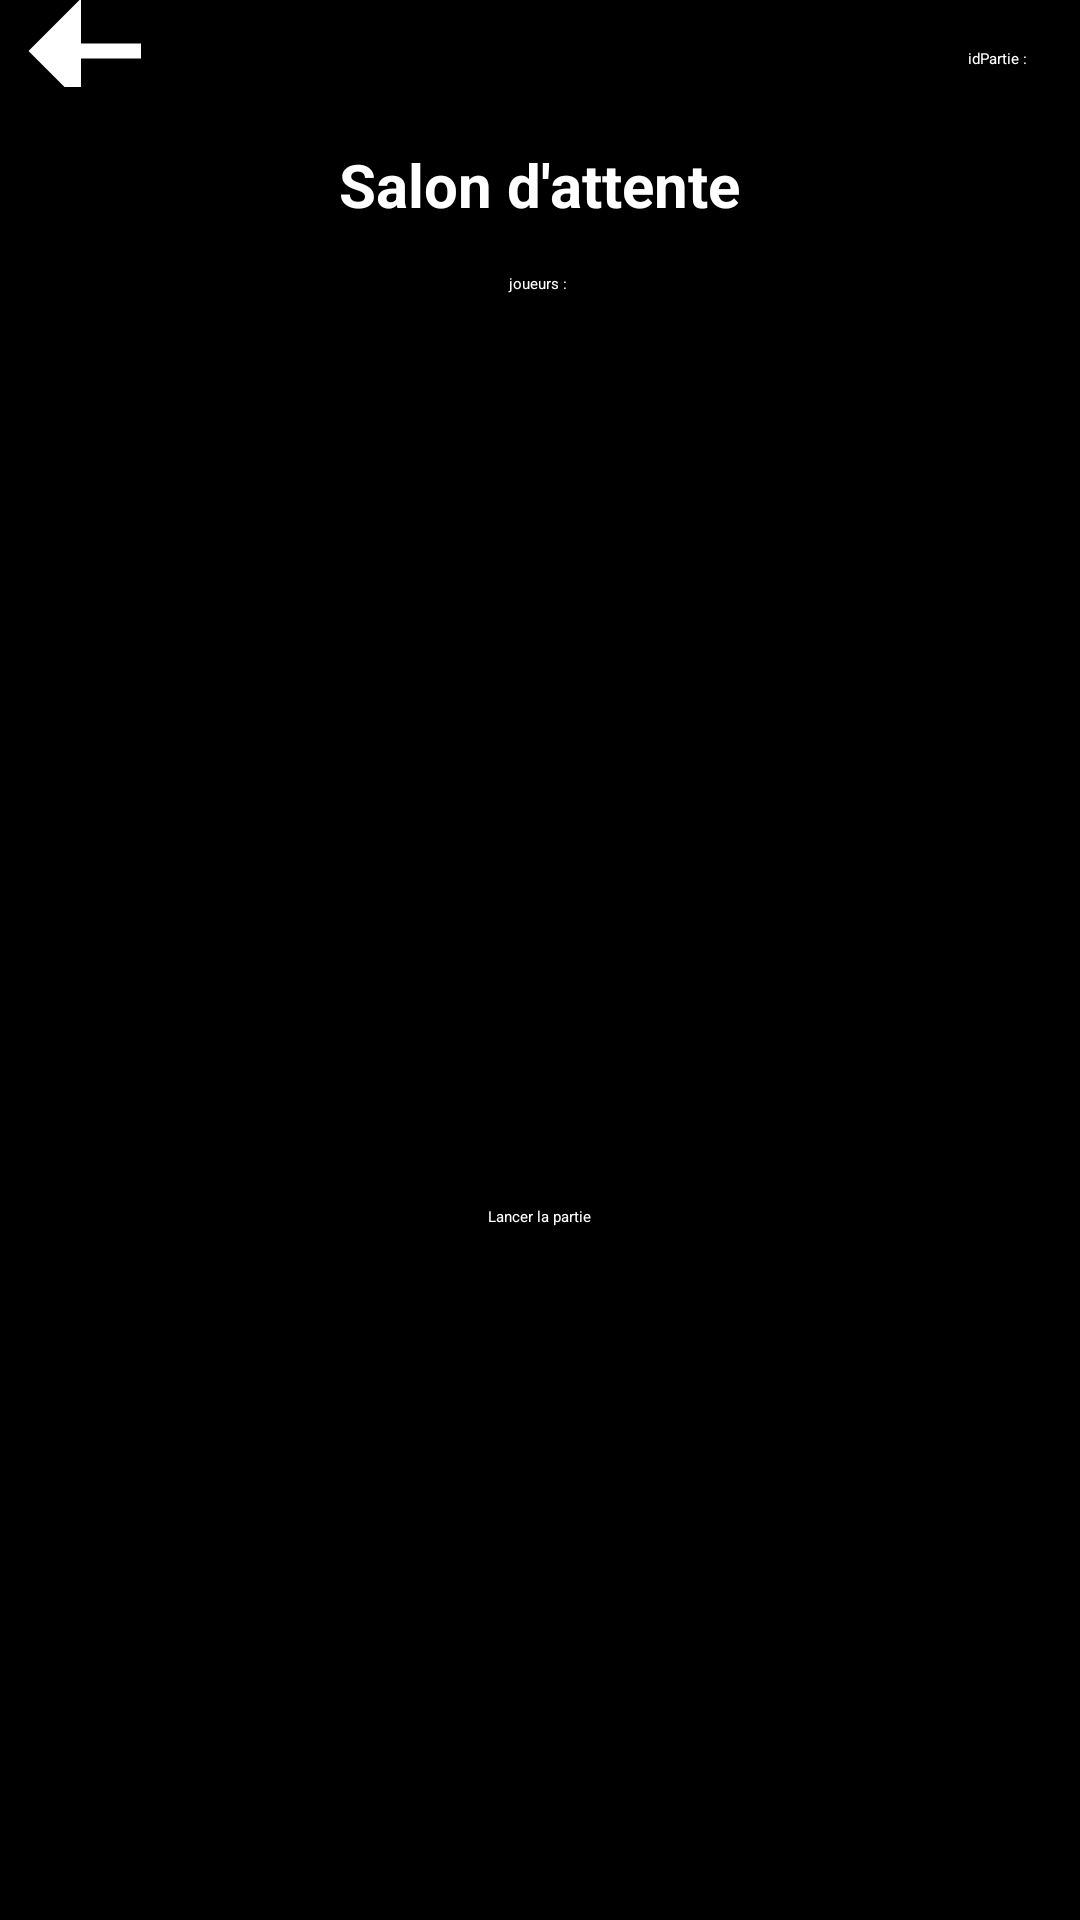

Write the Android layout XML for this screen, with the resource values it uses.
<!-- AndroidManifest.xml: application theme Theme.TestOpen -->
<!-- res/layout/activity_partie.xml -->
<?xml version="1.0" encoding="utf-8"?>
<androidx.constraintlayout.widget.ConstraintLayout xmlns:android="http://schemas.android.com/apk/res/android"
    xmlns:app="http://schemas.android.com/apk/res-auto"
    xmlns:tools="http://schemas.android.com/tools"
    android:layout_width="match_parent"
    android:layout_height="match_parent"
    android:background="@color/black"
    tools:context=".PartieActivity"
    android:id="@+id/layoutPartie">
    <androidx.constraintlayout.widget.ConstraintLayout xmlns:android="http://schemas.android.com/apk/res/android"
        xmlns:app="http://schemas.android.com/apk/res-auto"
        xmlns:tools="http://schemas.android.com/tools"
        android:layout_width="match_parent"
        android:layout_height="wrap_content"
        tools:context=".PartieActivity"
        tools:ignore="MissingConstraints">

        <ImageButton
            android:layout_width="wrap_content"
            android:layout_height="wrap_content"
            app:layout_constraintStart_toStartOf="parent"
            app:layout_constraintTop_toTopOf="parent"
            android:layout_marginTop="5dp"
            android:layout_marginStart="5dp"
            android:onClick="onClickQuitter"
            android:src="@drawable/icone_fleche"
            android:rotation="180"
            android:scaleX="2.5"
            android:scaleY="2.5"
            android:background="@android:color/transparent"/>

        <TextView
            android:id="@+id/textIdPartie"
            android:layout_width="wrap_content"
            android:layout_height="wrap_content"
            android:text="idPartie : "
            android:textColor="@color/white"
            app:layout_constraintEnd_toEndOf="parent"
            app:layout_constraintTop_toTopOf="parent"
            android:layout_marginTop="16dp"
            android:layout_marginEnd="16dp" />
    </androidx.constraintlayout.widget.ConstraintLayout>
    <LinearLayout
        android:layout_width="match_parent"
        android:layout_height="wrap_content"
        android:orientation="vertical"
        android:gravity="center"
        tools:ignore="MissingConstraints"
        android:padding="32dp">

        <TextView
            android:layout_marginTop="16dp"
            android:id="@+id/textView2"
            android:layout_width="wrap_content"
            android:layout_height="wrap_content"
            android:text="Salon d'attente"
            android:textSize="20sp"
            android:textStyle="bold"
            android:textColor="@color/white"
            android:gravity="center"/>

        <TextView
            android:id="@+id/textView3"
            android:layout_width="match_parent"
            android:layout_height="wrap_content"
            android:text="joueurs : "
            android:gravity="center"
            android:textColor="@color/white"
            android:padding="16dp"/>

        <LinearLayout
            android:layout_width="match_parent"
            android:layout_height="wrap_content"
            android:orientation="vertical"
            android:padding="16dp"
            android:layout_marginBottom="32dp"
            android:id="@+id/listeJoueur">

            <LinearLayout
                android:id="@+id/linearLayoutJoueur1"
                android:layout_width="match_parent"
                android:layout_height="40dp"
                android:orientation="horizontal"
                android:background="@drawable/joueur_salon_attente"
                android:weightSum="3"
                android:gravity="center"
                android:layout_marginBottom="16dp"
                android:visibility="invisible"
                >

                <ImageView
                    android:id="@+id/imageClasseJoueur1"
                    android:layout_height="match_parent"
                    android:layout_weight="1"
                    android:layout_width="0dp"/>

                <TextView
                    android:id="@+id/pseudoJoueur1"
                    android:layout_width="wrap_content"
                    android:layout_height="wrap_content"
                    android:layout_weight="1"
                    android:textColor="@color/white"
                    android:textAlignment="center"
                    />
                <Button
                    android:layout_width="wrap_content"
                    android:layout_height="wrap_content"
                    android:text="+ami"
                    android:id="@+id/ajouterAmiChefPartie"
                    android:onClick="onClickAjouterAmi"/>
                <ImageView
                    android:id="@+id/imageChefDePartie"
                    android:layout_height="match_parent"
                    android:layout_weight="1"
                    android:layout_width="0dp"
                    android:src="@drawable/icone_couronne"/>

            </LinearLayout>

            <LinearLayout
                android:id="@+id/linearLayoutJoueur2"
                android:layout_width="match_parent"
                android:layout_height="40dp"
                android:orientation="horizontal"
                android:background="@drawable/joueur_salon_attente"
                android:weightSum="3"
                android:gravity="center"
                android:layout_marginBottom="16dp"
                android:visibility="invisible">

                <ImageView
                    android:id="@+id/imageClasseJoueur2"
                    android:layout_height="match_parent"
                    android:layout_weight="1"
                    android:layout_width="0dp"/>

                <TextView
                    android:id="@+id/pseudoJoueur2"
                    android:layout_width="wrap_content"
                    android:layout_height="wrap_content"
                    android:layout_weight="1"
                    android:textColor="@color/white"
                    android:textAlignment="center"/>
                <Button
                    android:layout_width="wrap_content"
                    android:layout_height="wrap_content"
                    android:text="+ami"
                    android:id="@+id/ajouterAmi2"
                    android:onClick="onClickAjouterAmi"/>

                <ImageButton
                    android:id="@+id/boutonExclusion2"
                    android:layout_height="match_parent"
                    android:layout_marginTop="5dp"
                    android:layout_marginBottom="5dp"
                    android:layout_weight="1"
                    android:background="@null"
                    android:contentDescription="Croix"
                    android:src="@drawable/bouton_croix"
                    android:layout_width="0dp"
                    android:visibility="invisible"/>
            </LinearLayout>

            <LinearLayout
                android:id="@+id/linearLayoutJoueur3"
                android:layout_width="match_parent"
                android:layout_height="40dp"
                android:orientation="horizontal"
                android:background="@drawable/joueur_salon_attente"
                android:weightSum="3"
                android:gravity="center"
                android:layout_marginBottom="16dp"
                android:visibility="invisible">

                <ImageView
                    android:id="@+id/imageClasseJoueur3"
                    android:layout_height="match_parent"
                    android:layout_weight="1"
                    android:layout_width="0dp" />

                <TextView
                    android:id="@+id/pseudoJoueur3"
                    android:layout_width="wrap_content"
                    android:layout_height="wrap_content"
                    android:layout_weight="1"
                    android:textColor="@color/white"
                    android:textAlignment="center"/>
                <Button
                    android:layout_width="wrap_content"
                    android:layout_height="wrap_content"
                    android:id="@+id/ajouterAmi3"
                    android:text="+ami"
                    android:onClick="onClickAjouterAmi"/>

                <ImageButton
                    android:id="@+id/boutonExclusion3"
                    android:layout_height="match_parent"
                    android:layout_marginTop="5dp"
                    android:layout_marginBottom="5dp"
                    android:layout_weight="1"
                    android:background="@null"
                    android:contentDescription="Croix"
                    android:src="@drawable/bouton_croix"
                    android:layout_width="0dp"
                    android:visibility="invisible"/>
            </LinearLayout>

            <LinearLayout
                android:id="@+id/linearLayoutJoueur4"
                android:layout_width="match_parent"
                android:layout_height="40dp"
                android:orientation="horizontal"
                android:background="@drawable/joueur_salon_attente"
                android:weightSum="3"
                android:gravity="center"
                android:layout_marginBottom="16dp"
                android:visibility="invisible">

                <ImageView
                    android:id="@+id/imageClasseJoueur4"
                    android:layout_height="match_parent"
                    android:layout_weight="1"
                    android:layout_width="0dp" />

                <TextView
                    android:id="@+id/pseudoJoueur4"
                    android:layout_width="wrap_content"
                    android:layout_height="wrap_content"
                    android:layout_weight="1"
                    android:textColor="@color/white"
                    android:textAlignment="center"/>
                <Button
                    android:id="@+id/ajouterAmi4"
                    android:layout_width="wrap_content"
                    android:layout_height="wrap_content"
                    android:text="+ami"
                    android:onClick="onClickAjouterAmi"/>

                <ImageButton
                    android:id="@+id/boutonExclusion4"
                    android:layout_height="match_parent"
                    android:layout_marginTop="5dp"
                    android:layout_marginBottom="5dp"
                    android:layout_weight="1"
                    android:background="@null"
                    android:contentDescription="Croix"
                    android:src="@drawable/bouton_croix"
                    android:layout_width="0dp"
                    android:visibility="invisible"/>
            </LinearLayout>

        </LinearLayout>

        <Button
            android:id="@+id/boutonPartie"
            android:layout_width="wrap_content"
            android:layout_height="wrap_content"
            android:layout_weight="1"
            android:text="Lancer la partie"
            android:textColor="@color/white"
            android:onClick="onClickLancerPartie"
            android:enabled="false"
            android:backgroundTint="@color/red"
            />
    </LinearLayout>
</androidx.constraintlayout.widget.ConstraintLayout>
<!-- resources referenced by this layout -->
<resources>
  <color name="black">#FF000000</color>
  <color name="red">#FF0000</color>
  <color name="white">#FFFFFFFF</color>
  <!-- drawable bouton_croix (drawable) -->
  <?xml version="1.0" encoding="utf-8"?>
  <layer-list xmlns:android="http://schemas.android.com/apk/res/android">
      
      <item>
          <rotate
              android:fromDegrees="45"
              android:pivotX="50%"
              android:pivotY="50%">
              <shape android:shape="rectangle">
                  <solid android:color="#000000" /> 
                  <size
                      android:width="100dp"
                  android:height="5dp" /> 
              </shape>
          </rotate>
      </item>
  
      
      <item>
          <rotate
              android:fromDegrees="-45"
              android:pivotX="50%"
              android:pivotY="50%">
              <shape android:shape="rectangle">
                  <solid android:color="#000000" /> 
                  <size
                      android:width="100dp"
                  android:height="5dp" /> 
              </shape>
          </rotate>
      </item>
  </layer-list>
  <!-- drawable icone_couronne: png bitmap (drawable, 33553 bytes) -->
  <!-- drawable icone_fleche (drawable) -->
  <?xml version="1.0" encoding="utf-8"?>
  <vector xmlns:android="http://schemas.android.com/apk/res/android"
      android:width="24dp"
      android:height="24dp"
      android:viewportWidth="24"
      android:viewportHeight="24">
  
      
      <path
          android:fillColor="@android:color/white"
          android:pathData="M8,5 L15,12 L8,19 Z" />
      <path
          android:fillColor="@color/white"
          android:pathData="M8,12 L0,12 L0,11 L8,11"/>
      <path
          android:fillColor="@color/white"
          android:pathData="M8,12 L0,12 L0,13 L8,13"/>
  </vector>
  <!-- drawable joueur_salon_attente (drawable) -->
  <?xml version="1.0" encoding="utf-8"?>
      <shape xmlns:android="http://schemas.android.com/apk/res/android">
          <solid android:color="@color/red" /> 
          <stroke
              android:width="1dp"
          android:color="#000000"/> 
  
      </shape>
</resources>
